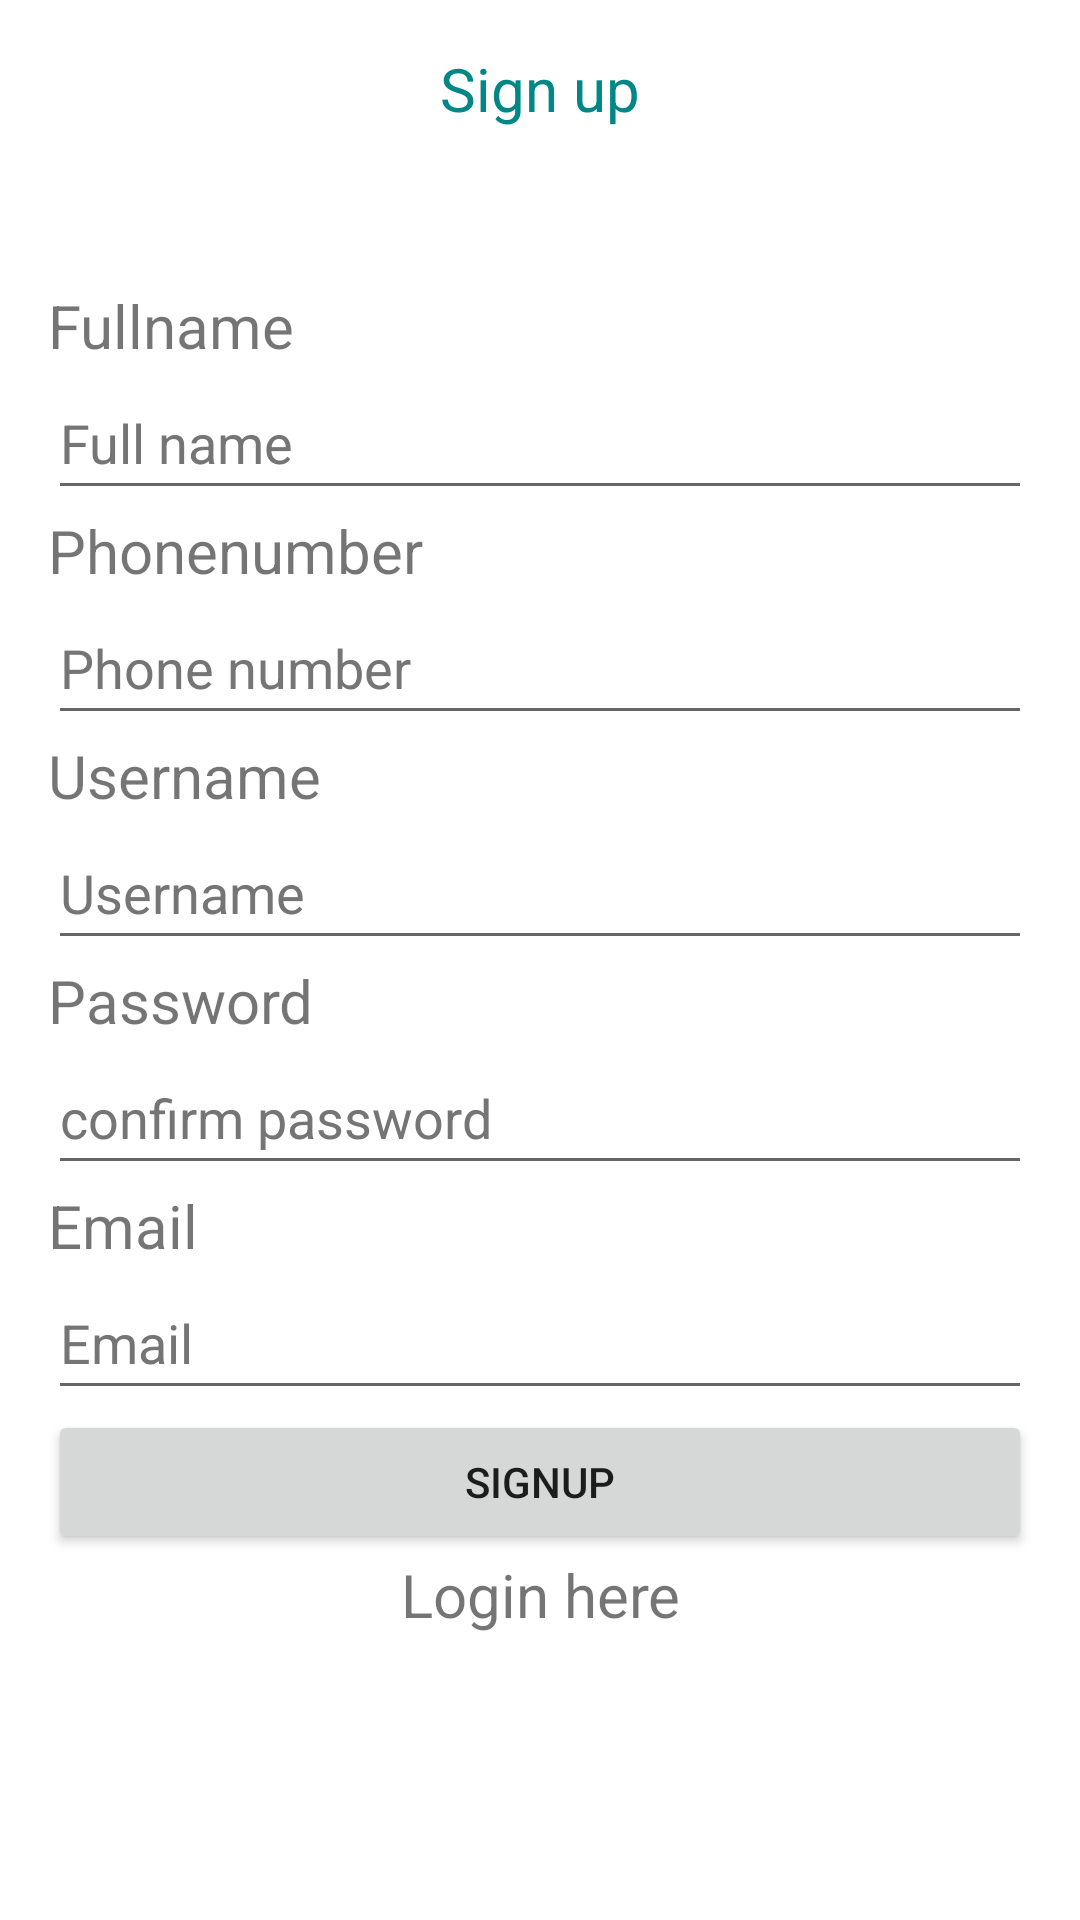

Layout XML and referenced resources for this Android screen:
<!-- AndroidManifest.xml: application theme Theme.Dalali -->
<!-- res/layout/activity_sign_up.xml -->
<?xml version="1.0" encoding="utf-8"?>
<RelativeLayout xmlns:android="http://schemas.android.com/apk/res/android"
    xmlns:tools="http://schemas.android.com/tools"
    android:id="@+id/activity_main"
    android:layout_width="match_parent"
    android:layout_height="match_parent"
    android:paddingLeft="16dp"
    android:paddingRight="16dp"
    android:paddingBottom="16dp"
    android:paddingTop="16dp"
    tools:context=".SignUp">

    <TextView
        android:text="Sign up"
        android:textSize="20sp"
        android:textColor="@color/teal_700"
        android:textAlignment="center"
        android:layout_width="match_parent"
        android:layout_height="wrap_content"
        />

    <LinearLayout
        android:id="@+id/linearlayout"
        android:layout_width="match_parent"
        android:layout_height="wrap_content"
        android:layout_centerVertical="true"
        android:orientation="vertical"
        tools:ignore="UselessParent">

        <TextView
            android:id="@+id/Fullname"
            android:layout_width="match_parent"
            android:layout_height="wrap_content"
            android:text="Fullname"
            android:textSize="20sp" />

        <EditText
            android:id="@+id/editTextFullname"
            android:layout_width="match_parent"
            android:layout_height="wrap_content"
            android:hint="Full name"
            android:minHeight="48dp"
            android:textColorHint="#757575"
            tools:ignore="Autofill,TextFields" />
        <TextView
            android:id="@+id/PhoneNumber"
            android:text="Phonenumber"
            android:textSize="20sp"
            android:layout_width="match_parent"
            android:layout_height="wrap_content"/>

        <EditText
            android:id="@+id/editTextPhoneNumber"
            android:layout_width="match_parent"
            android:layout_height="wrap_content"
            android:hint="Phone number"
            android:minHeight="48dp"
            android:textColorHint="#757575"
            tools:ignore="Autofill,TextFields" />


        <TextView
            android:id="@+id/Username"
            android:text="Username"
            android:textSize="20sp"
            android:layout_width="match_parent"
            android:layout_height="wrap_content"/>

        <EditText
            android:id="@+id/editTextUsername"
            android:layout_width="match_parent"
            android:layout_height="wrap_content"
            android:hint="Username"
            android:minHeight="48dp"
            android:textColorHint="#757575"
            tools:ignore="Autofill,TextFields" />



        <TextView
            android:id="@+id/Password"
            android:text="Password"
            android:textSize="20sp"
            android:layout_width="match_parent"
            android:layout_height="wrap_content"/>



        <EditText
            android:id="@+id/editTextConfirmPassword"
            android:layout_width="match_parent"
            android:layout_height="wrap_content"
            android:hint="confirm password"
            android:minHeight="48dp"
            android:textColorHint="#757575"
            tools:ignore="Autofill,TextFields" />
        <TextView
            android:id="@+id/email"
            android:text="Email"
            android:textSize="20sp"
            android:layout_width="match_parent"
            android:layout_height="wrap_content"/>

        <EditText
            android:id="@+id/editTextEmail"
            android:layout_width="match_parent"
            android:layout_height="wrap_content"
            android:hint="Email"
            android:minHeight="48dp"
            android:textColorHint="#757575"
            tools:ignore="Autofill,TextFields" />

        <Button
            android:id="@+id/signup"
            android:layout_width="match_parent"
            android:layout_height="match_parent"
            android:text="@string/signup"
            android:textColorHint="@color/white" />


        <TextView
            android:id="@+id/editTextView"
            android:layout_width="match_parent"
            android:layout_height="wrap_content"
            android:textAlignment="center"
            android:textSize="20sp"
            android:text="Login here"
            />



    </LinearLayout>

</RelativeLayout>
<!-- resources referenced by this layout -->
<resources>
  <string name="signup">signup</string>
  <style name="Theme.Dalali" parent="Theme.MaterialComponents.DayNight.DarkActionBar">
          
          <item name="colorPrimary">@color/purple_500</item>
          <item name="colorPrimaryVariant">@color/purple_700</item>
          <item name="colorOnPrimary">@color/white</item>
          
          <item name="colorSecondary">@color/teal_200</item>
          <item name="colorSecondaryVariant">@color/teal_700</item>
          <item name="colorOnSecondary">@color/black</item>
          
          <item name="android:statusBarColor" tools:targetApi="21">?attr/colorPrimaryVariant</item>
          
      </style>
  <!-- not gathered from this repository: default colours our renderer supplied (Android Studio template values) -->
  <color name="purple_500">#FF6200EE</color>
  <color name="purple_700">#FF3700B3</color>
  <color name="teal_200">#FF03DAC5</color>
  <color name="teal_700">#FF018786</color>
  <color name="black">#FF000000</color>
  <color name="white">#FFFFFFFF</color>
</resources>
